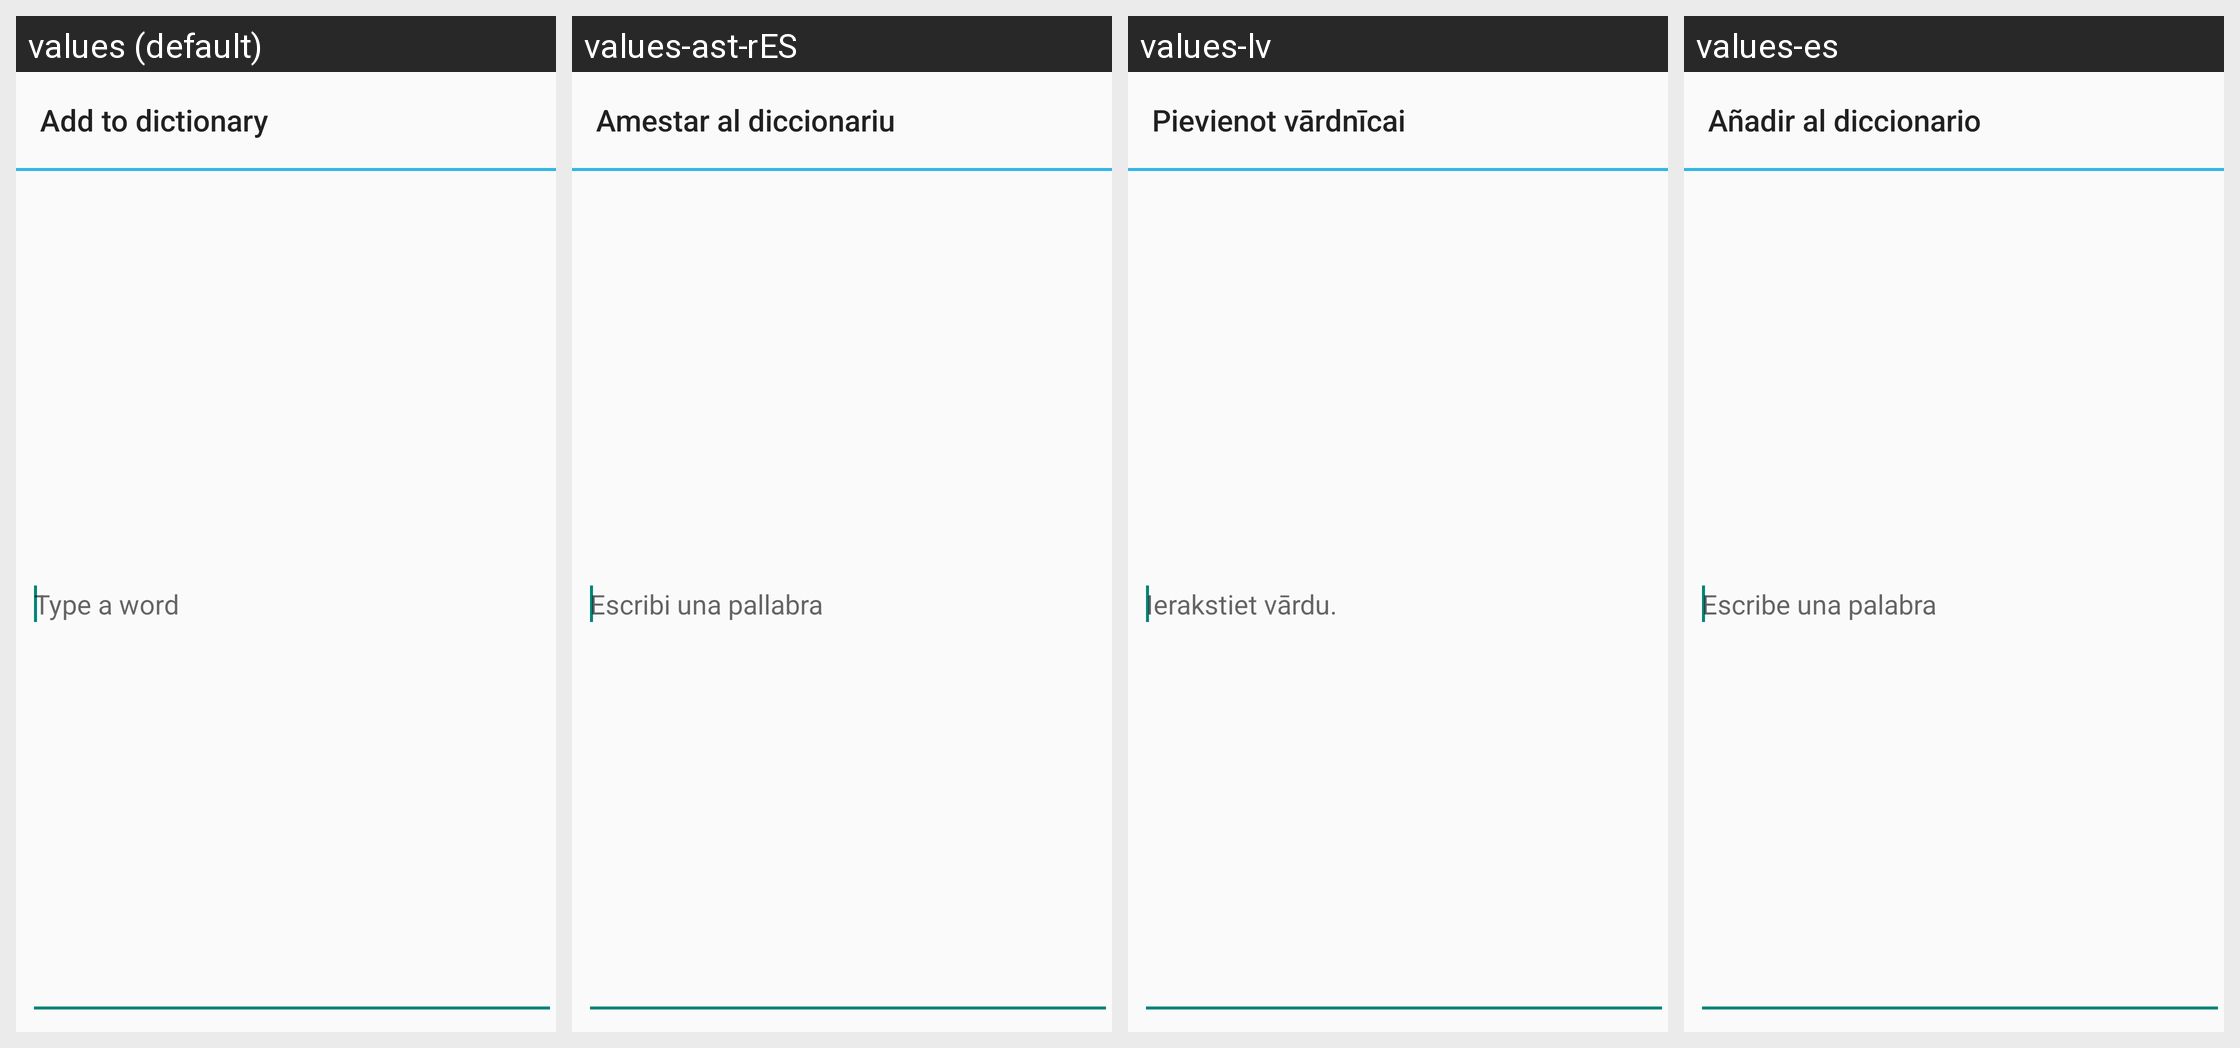

Locale-by-locale string values for the Android screen shown in this grid:
Android screen res/layout/user_dictionary_add_word.xml rendered under 4 locales, left to right: values (default), values-ast-rES, values-lv, values-es. Device: Nexus 5 (rendered at 1080×1920; each locale shown at half size, 540×960, under a caption strip naming it); theme Theme.Settings.
Other locales in the repository, not shown: values-af, values-am, values-az-rAZ, values-ca, values-cs, values-da, values-de, values-de-rAT, values-en-rGB, values-es-rUS, values-et-rEE, values-fi, values-fr, values-fr-rCA, values-gl-rES, values-hr, values-hu, values-in, values-is-rIS, values-it, values-iw, values-ja, values-kk, values-kk-rKZ, values-ko, values-ky-rKG, values-lt, values-mk-rMK, values-mn-rMN, values-ms, values-ms-rMY, values-nb, values-nl, values-pl, values-pt, values-pt-rBR, values-pt-rPT, values-ro, values-sk, values-sl, values-sv, values-sw, values-tl, values-tr, values-ur, values-ur-rPK, values-uz-rUZ, values-vi, values-zh-rCN, values-zh-rHK, values-zh-rTW, values-zu.
Strings drawn on this screen, with the default value and each locale's value (text and hints the layout hard-codes, and strings that could not be matched under every locale, appear in the picture but are not listed):

user_dict_settings_add_dialog_title
  values: Add to dictionary
  values-ast-rES: Amestar al diccionariu
  values-lv: Pievienot vārdnīcai
  values-es: Añadir al diccionario

user_dict_settings_add_word_hint
  values: Type a word
  values-ast-rES: Escribi una pallabra
  values-lv: Ierakstiet vārdu.
  values-es: Escribe una palabra
